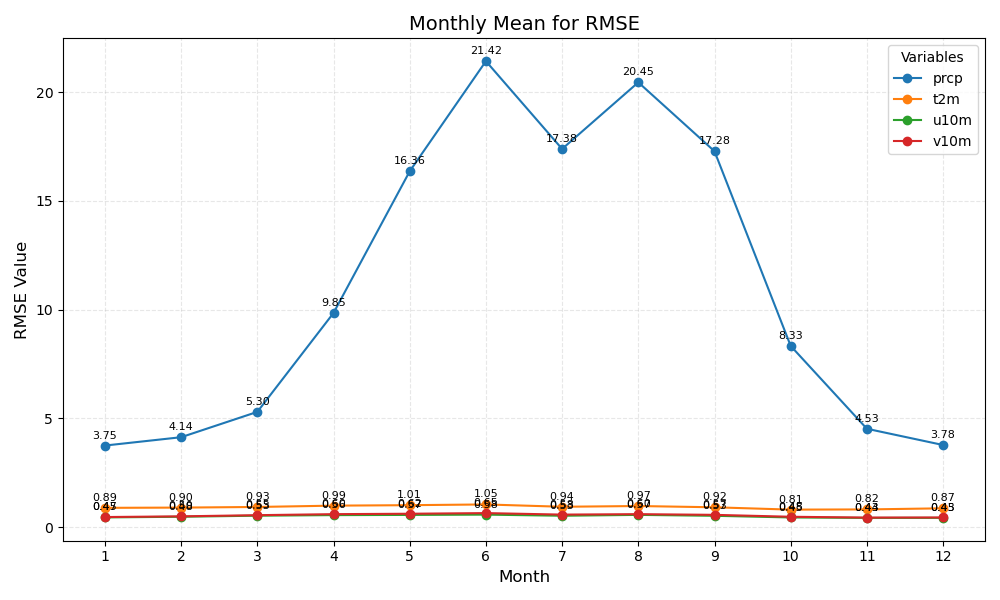

Values plotted in this chart, from the file beside it:
month	prcp	t2m	u10m	v10m
1	3.75	0.89	0.45	0.47
2	4.14	0.90	0.48	0.50
3	5.30	0.93	0.53	0.55
4	9.85	0.99	0.56	0.60
5	16.36	1.01	0.57	0.62
6	21.42	1.05	0.58	0.65
7	17.38	0.94	0.53	0.58
8	20.45	0.97	0.57	0.60
9	17.28	0.92	0.53	0.57
10	8.33	0.81	0.45	0.48
11	4.53	0.82	0.43	0.44
12	3.78	0.87	0.43	0.45
